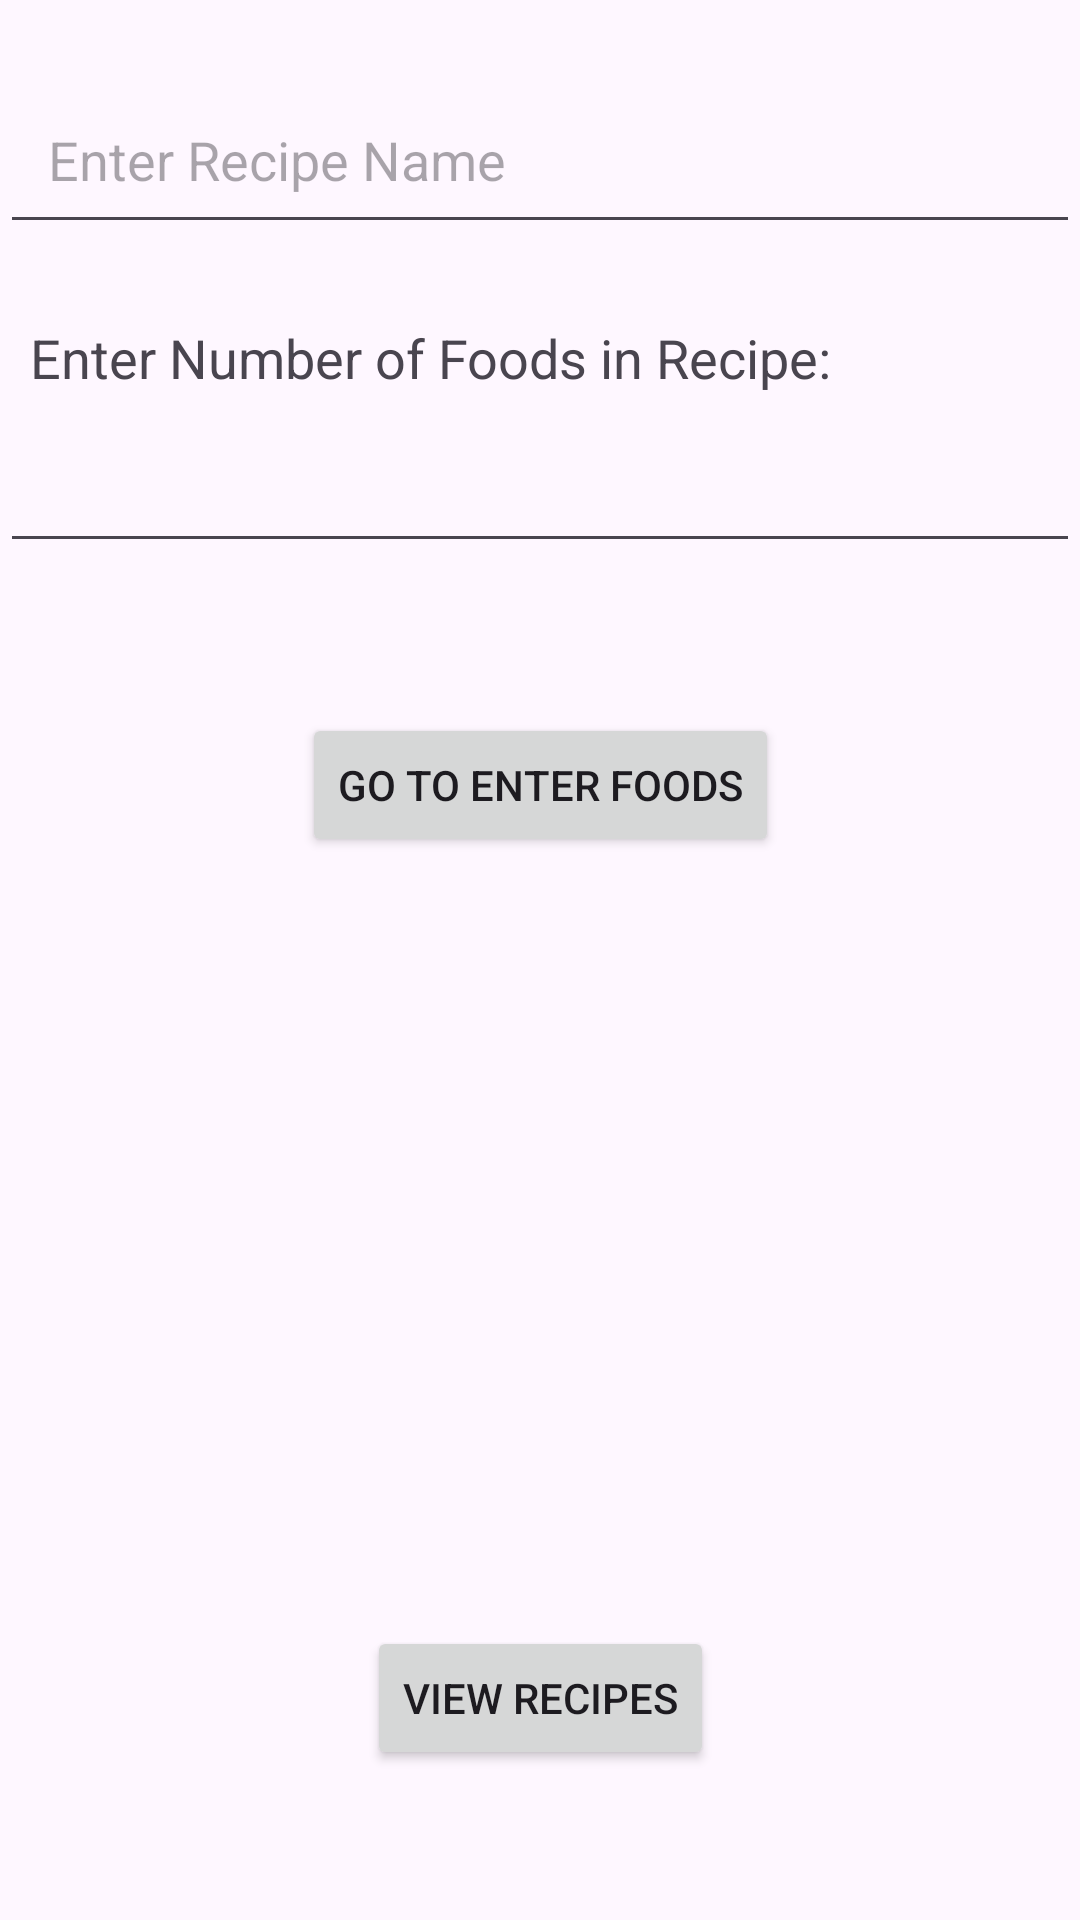

Produce the Android XML layout that renders to this screen, including the resource entries it uses.
<!-- AndroidManifest.xml: application theme Theme.MyHealthTrainer -->
<!-- res/layout/activity_enter_recipe.xml -->
<?xml version="1.0" encoding="utf-8"?>
<androidx.constraintlayout.widget.ConstraintLayout xmlns:android="http://schemas.android.com/apk/res/android"
    xmlns:app="http://schemas.android.com/apk/res-auto"
    xmlns:tools="http://schemas.android.com/tools"
    android:layout_width="match_parent"
    android:layout_height="match_parent"
    tools:context=".EnterRecipeActivity">>

    <TextView
        android:id="@+id/enterNumFoods"
        android:layout_width="wrap_content"
        android:layout_height="wrap_content"
        android:layout_marginStart="10dp"
        android:text="Enter Number of Foods in Recipe:"
        android:textSize="18sp"
        app:layout_constraintBottom_toTopOf="@+id/numFoods"
        app:layout_constraintStart_toStartOf="parent" />

    <EditText
        android:id="@+id/numFoods"
        android:layout_width="match_parent"
        android:layout_height="wrap_content"
        android:layout_marginTop="50dp"
        android:inputType="numberDecimal"
        android:padding="16dp"
        app:layout_constraintEnd_toEndOf="parent"
        app:layout_constraintStart_toStartOf="parent"
        app:layout_constraintTop_toBottomOf="@+id/recipeName" />

    <EditText
        android:id="@+id/recipeName"
        android:layout_width="match_parent"
        android:layout_height="wrap_content"
        android:layout_marginTop="25dp"
        android:hint="Enter Recipe Name"
        android:padding="16dp"
        app:layout_constraintEnd_toEndOf="parent"
        app:layout_constraintStart_toStartOf="parent"
        app:layout_constraintTop_toTopOf="parent" />

    <Button
        android:id="@+id/saveRecipe"
        android:layout_width="wrap_content"
        android:layout_height="wrap_content"
        android:layout_gravity="center_vertical|center_horizontal"
        android:layout_marginTop="50dp"
        android:baselineAligned="false"
        android:text="Go to Enter Foods"
        android:textAlignment="center"
        app:layout_constraintEnd_toEndOf="parent"
        app:layout_constraintStart_toStartOf="parent"
        app:layout_constraintTop_toBottomOf="@+id/numFoods" />

    <Button
        android:id="@+id/viewRecipes"
        android:layout_width="wrap_content"
        android:layout_height="wrap_content"
        android:layout_marginBottom="50dp"
        android:text="View Recipes"
        app:layout_constraintBottom_toBottomOf="parent"
        app:layout_constraintEnd_toEndOf="parent"
        app:layout_constraintStart_toStartOf="parent" />

</androidx.constraintlayout.widget.ConstraintLayout>
<!-- resources referenced by this layout -->
<resources>
  <style name="Theme.MyHealthTrainer" parent="Base.Theme.MyHealthTrainer" />
  <style name="Base.Theme.MyHealthTrainer" parent="Theme.Material3.DayNight.NoActionBar">
          
          
      </style>
</resources>
